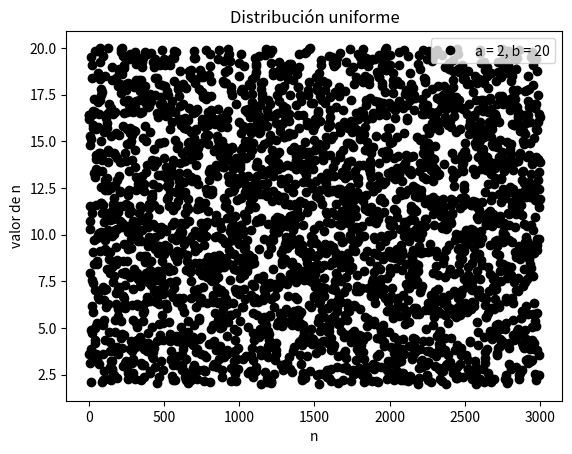
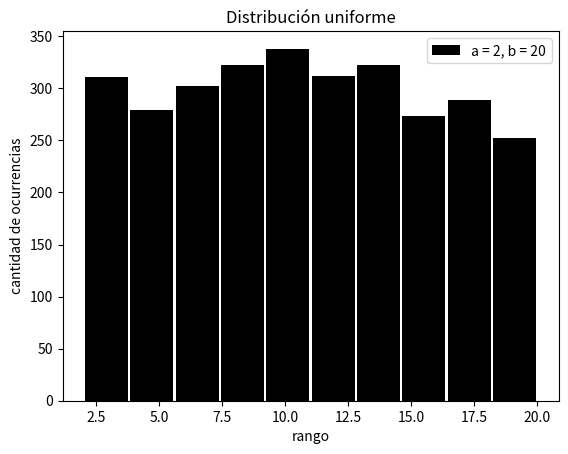
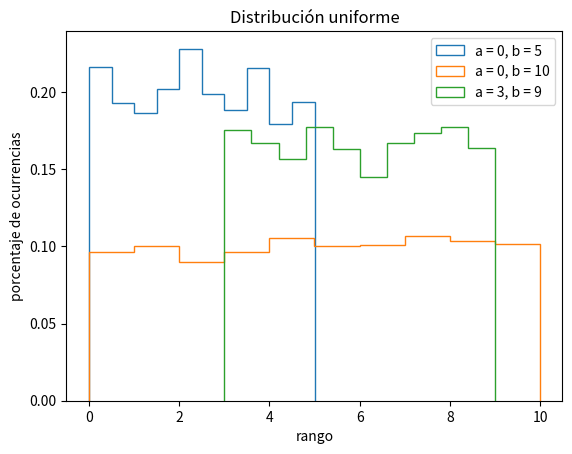
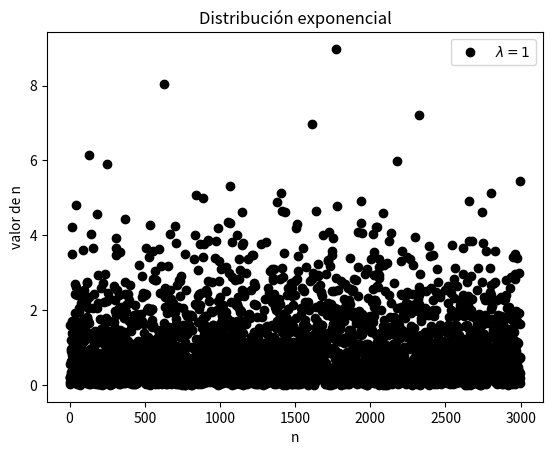
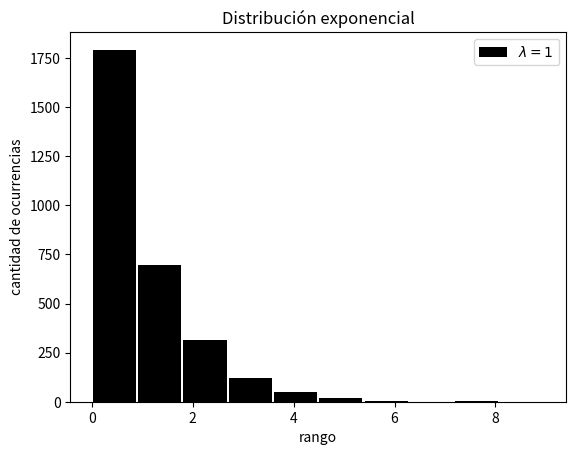
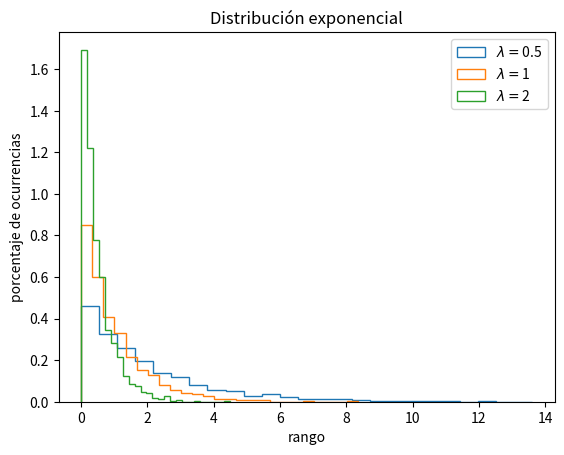
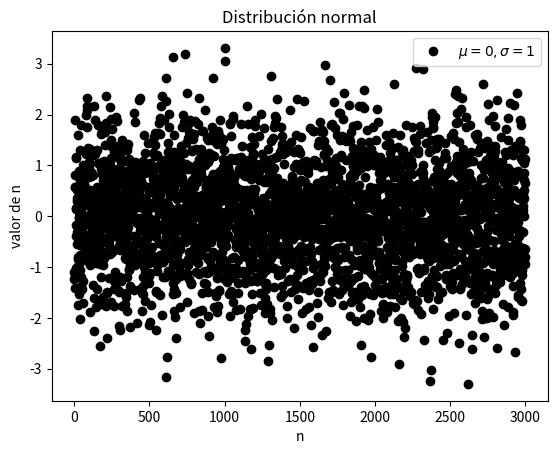
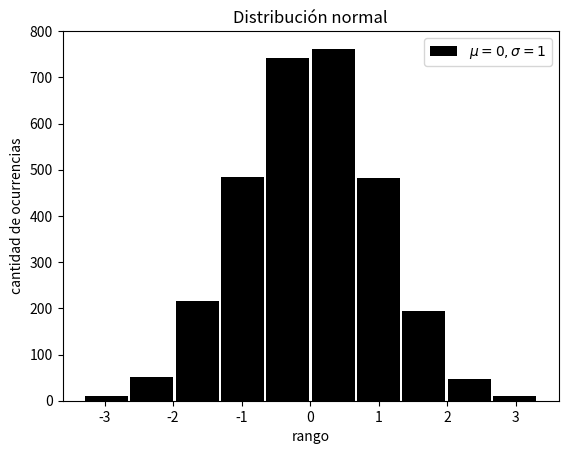
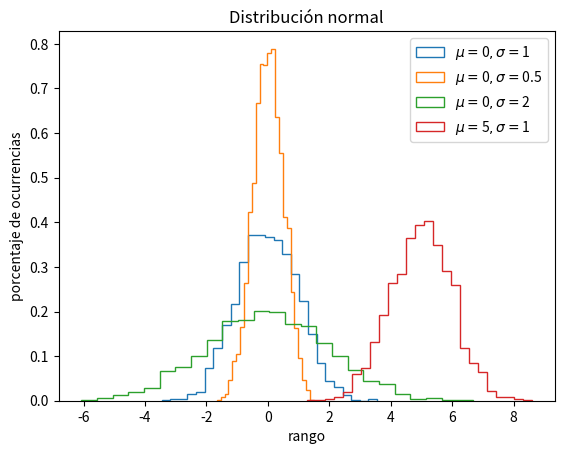
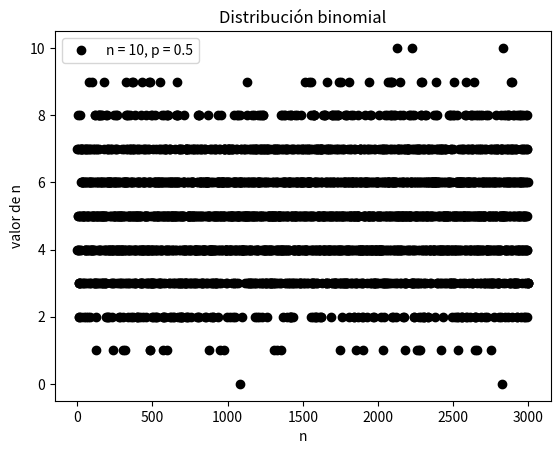
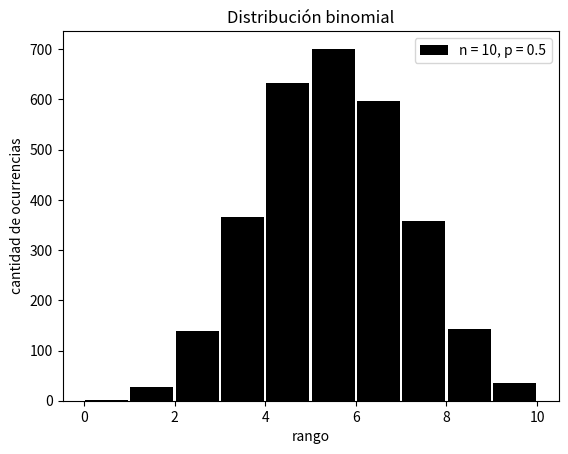
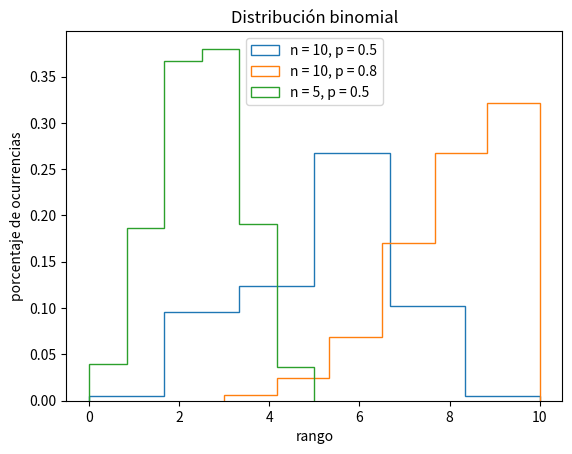
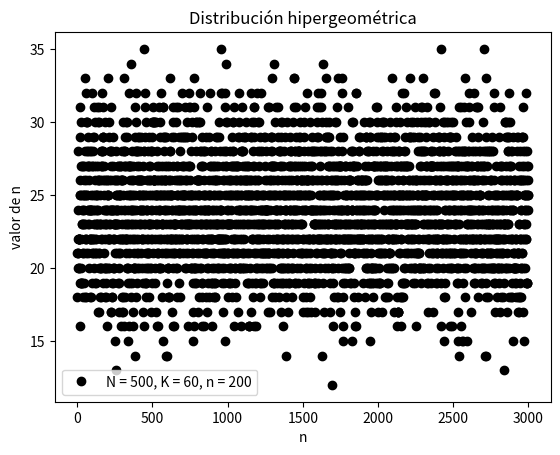
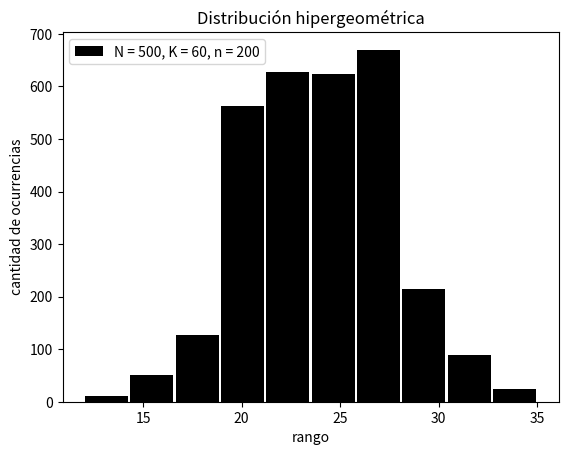
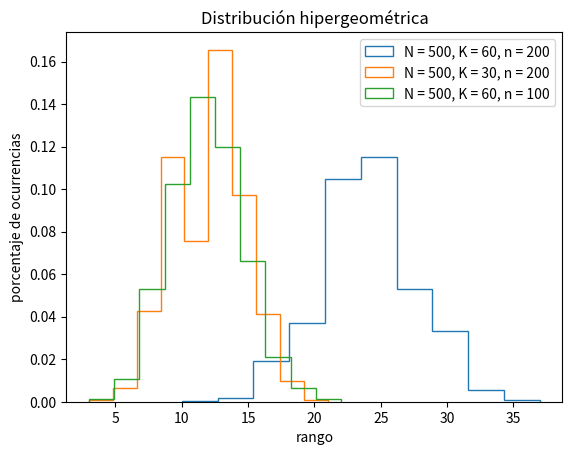
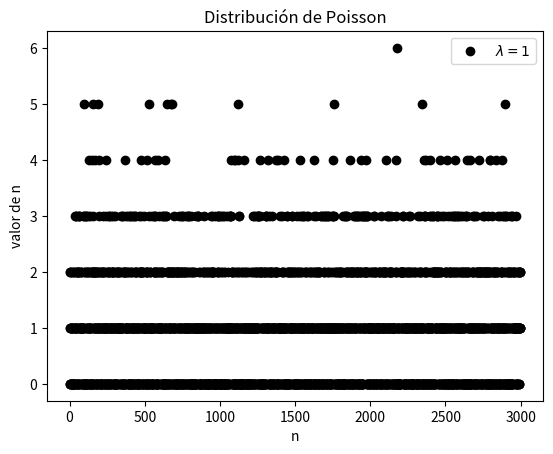

Recreate these plots in Python, in order.
# -*- coding: utf-8 -*-
"""Untitled0.ipynb

Automatically generated by Colaboratory.

Original file is located at
    https://colab.research.google.com/<link-removed>
"""

import numpy as np
import matplotlib.pyplot as plt
import scipy.stats as stats
from collections import Counter

#Genera un número con distribución uniforme
def RNG_uniforme(a = 0, b = 1):
    r = np.random.rand()
    x = r * (b - a) + a
    return x

#Genera una serie de números aleatorios con distribución uniforme
def uniforme_rand(n, a= 0, b = 1):
    c = b - a
    serie = np.random.rand(n) * c + a
    return serie

#Genera un número con distribución exponencial
def RNG_exponencial(p_lambda = 1):
    r = np.random.rand()
    x = - np.log(r) / p_lambda
    return x

#Genera una serie de números aleatorios con distribución exponencial
def exponencial_rand(n, p_lambda = 1):
    serie = - np.log(np.random.rand(n)) / p_lambda
    return serie

#Genera un número con distribución normal
def RNG_normal(mu = 0, sigma = 1, K = 24):
    sumatoria = np.sum(np.random.rand(K))
    x = sigma * (12 / K) ** 0.5 * (sumatoria - K/2) + mu
    return x

#Genera una serie de números aleatorios con distribución normal
def normal_rand(n, mu = 0, sigma = 1, K = 24):
    a = (12 / K) ** 0.5
    b = K/2
    serie = np.empty(n)
    for i in range(n):
        sum = np.sum(np.random.rand(K))
        serie[i] = sigma * a * (sum - b) + mu
    return serie

#Genera un número con distribución binomial
def RNG_binomial(param_n, p):
    x = 0
    for i in range(param_n):
        if np.random.rand() < p:
            x += 1
    return x

#Genera una serie de números aleatorios con distribución binomial
def binomial_rand(n, param_n, p):
    serie = np.empty(n)
    for i in range(n):
        serie[i] = RNG_binomial(param_n, p)
    return serie

#Genera un número con distribución hipergeométrica
def RNG_hipergeometrica(N_t, K, n_p):
    x = 0
    for i in range(K):
        r = np.random.rand()
        if r < (n_p/N_t):
            x += 1
            n_p -= 1
        N_t -= 1
    return x

#Genera una serie de números aleatorios con distribución hipergeométrica
def hipergeometrica_rand(n, N_t, K, n_p):
    serie = np.empty(n)
    for i in range(n):
        serie[i] = RNG_hipergeometrica(N_t, K, n_p)
    return serie

#Genera un número con distribución de Poisson
def RNG_poisson(p_lambda = 1):
    x = 0
    exp = np.exp(- p_lambda)
    tr = 1
    tr *= np.random.rand()
    while (exp - tr) < 0:
        x += 1
        tr *= np.random.rand()
    return x

#Genera una serie de números aleatorios con distribución de Poisson
def poisson_rand(n, p_lambda):
    serie = np.empty(n)
    for i in range(n):
        serie[i] = RNG_poisson(p_lambda)
    return serie

def grafico_dispersion(arreglo, label='',titulo=''):
    fig, ax = plt.subplots()
    ax.plot(arreglo,color='Black', marker='o',linestyle = 'None', label=label)
    ax.set_ylabel('valor de n')
    ax.set_xlabel('n')
    ax.set_title(titulo)
    ax.legend()
    fig.savefig(titulo + '_dispersion')
    # plt.show()

def histograma(arreglo, n_columnas=10, titulo='', label='', range='default'):
    if range == 'default':
        range = (np.min(arreglo), np.max(arreglo))
    fig, ax = plt.subplots()
    ax.hist(arreglo, bins=n_columnas, range=range, label=label, rwidth=0.95, color='Black')
    ax.set_ylabel('cantidad de ocurrencias')
    ax.set_xlabel('rango')
    ax.set_title(titulo)
    ax.legend()
    fig.savefig(titulo + '_histograma')
    # plt.show()

def hist_varios(series, labels, titulo, n_bins = 25):
    fig, ax = plt.subplots()
    for i in range(np.size(series, 0)):
        ax.hist(series[i], bins=n_bins, histtype='step', label=labels[i], density=True)
    ax.set_title(titulo)
    ax.legend()
    ax.set_ylabel('porcentaje de ocurrencias')
    ax.set_xlabel('rango')
    fig.savefig(titulo + '_hist_varios')
    # plt.show()

def hist_compara(serie1, distribucion, titulo='', n_bins1 = 25, label=''):
    fig, ax = plt.subplots()
    ax.hist(serie1, bins=n_bins1, label=label, color='LightBlue', density=True)
    x = np.linspace(min(serie1), max(serie1), 100)
    ax.plot(x, distribucion.pdf(x), label='Distribución esperada', color='Red')
    ax.set_title(titulo[:-1])
    ax.legend()
    ax.set_ylabel('porcentaje de ocurrencias')
    ax.set_xlabel('rango')
    fig.savefig(titulo + '_test')
    # plt.show()

def hist_compara_discreta(serie1, distribucion, titulo='', label=''):
    fig, ax = plt.subplots()
    counter = Counter(serie1)
    ax.bar(counter.keys(), counter.values(), 0.1, label=label, color='LightBlue')
    x = np.arange(min(serie1), max(serie1) + 1, 1)
    ax.plot(x, distribucion.pmf(x) * np.size(serie1), 'ro', label='Distribución esperada')
    ax.set_title(titulo[:-1])
    ax.legend()
    ax.set_ylabel('cantidad de ocurrencias')
    ax.set_xlabel('numero')
    fig.savefig(titulo + '_test')
    # plt.show()

# Distribución uniforme
serie_aleatoria = uniforme_rand(3000, 2, 20)
label = r'a = 2, b = 20'
grafico_dispersion(serie_aleatoria, titulo='Distribución uniforme', label=label)
histograma(serie_aleatoria, titulo='Distribución uniforme', label=label)
parametros = [(0,5),(0,10),(3,9)]
series = []
labels = []
for i in range(np.size(parametros, 0)):
    series.append(uniforme_rand(3000, parametros[i][0], parametros[i][1]))
    labels.append('a = ' + str(parametros[i][0]) + ', b = ' + str(parametros[i][1]))
hist_varios(series, labels, 'Distribución uniforme', 10)

# Distribución exponencial
serie_aleatoria = exponencial_rand(3000, 1)
label = r'$\lambda = 1$'
grafico_dispersion(serie_aleatoria, titulo='Distribución exponencial', label=label)
histograma(serie_aleatoria, titulo='Distribución exponencial', label=label)
parametros = [0.5,1,2]
series = []
labels = []
for i in range(np.size(parametros, 0)):
    series.append(exponencial_rand(3000, parametros[i]))
    labels.append(r'$\lambda = $' + str(parametros[i]))
hist_varios(series, labels, 'Distribución exponencial')

# Distribución normal
serie_aleatoria = normal_rand(3000, 0, 1)
label = r'$\mu = 0, \sigma = 1$'
grafico_dispersion(serie_aleatoria,  titulo='Distribución normal', label=label)
histograma(serie_aleatoria, titulo='Distribución normal', label=label)
parametros = [[0,1],[0,0.5],[0,2],[5,1]]
series = []
labels = []
for i in range(np.size(parametros, 0)):
    series.append(normal_rand(3000, parametros[i][0], parametros[i][1]))
    labels.append(r'$\mu = $' + str(parametros[i][0]) + r'$, \sigma = $' + str(parametros[i][1]))
hist_varios(series, labels, 'Distribución normal')

# Distribución binomial
serie_aleatoria = binomial_rand(3000, 10, 0.5)
label = 'n = 10, p = 0.5'
grafico_dispersion(serie_aleatoria, titulo='Distribución binomial', label=label)
histograma(serie_aleatoria, titulo='Distribución binomial', label=label)
parametros = [[10,0.5],[10,0.8],[5,0.5]]
series = []
labels = []
for i in range(np.size(parametros, 0)):
    series.append(binomial_rand(3000, parametros[i][0], parametros[i][1]))
    labels.append('n = ' + str(parametros[i][0]) + ', p = ' + str(parametros[i][1]))
hist_varios(series, labels, 'Distribución binomial', 6)

# Distribución hipergeométrica
serie_aleatoria = hipergeometrica_rand(3000, 500, 60, 200)
label = 'N = 500, K = 60, n = 200'
grafico_dispersion(serie_aleatoria, titulo='Distribución hipergeométrica', label=label)
histograma(serie_aleatoria, 10, titulo='Distribución hipergeométrica', label=label)
parametros = [[500,60,200],[500,30,200],[500,60,100]]
series = []
labels = []
for i in range(np.size(parametros, 0)):
    series.append(hipergeometrica_rand(3000, parametros[i][0], parametros[i][1], parametros[i][2]))
    labels.append('N = ' + str(parametros[i][0]) + ', K = ' + str(parametros[i][1]) + ', n = ' + str(parametros[i][2]))
hist_varios(series, labels, 'Distribución hipergeométrica', 10)

# Distribución de Poisson
serie_aleatoria = poisson_rand(3000, 1)
label = r'$\lambda = 1$'
grafico_dispersion(serie_aleatoria, titulo='Distribución de Poisson', label=label)
histograma(serie_aleatoria, 6, titulo='Distribución de Poisson', label=label)
parametros = [0.5,1,2,4]
series = []
labels = []
for i in range(np.size(parametros, 0)):
    series.append(poisson_rand(3000, parametros[i]))
    labels.append(r'$\lambda = $' + str(parametros[i]))
hist_varios(series, labels, 'Distribución de Poisson', 7)

#Test distribución uniforme
parametros = [[0,10],[5,8],[1,4]]
for i in range(np.size(parametros, 0)):
    serie_aleatoria = uniforme_rand(3000, parametros[i][0], parametros[i][1])
    label = 'a = ' + str(parametros[i][0]) + ', b = ' + str(parametros[i][1])
    distribucion = stats.uniform(loc=parametros[i][0], scale=parametros[i][1] - parametros[i][0])
    hist_compara(serie_aleatoria, distribucion, titulo='Distribución uniforme' + str(i), label=label)

#Test distribución exponencial
parametros = [1,0.5,3]
for i in range(np.size(parametros, 0)):
    serie_aleatoria = exponencial_rand(3000, parametros[i])
    label = r'$\lambda = $' + str(parametros[i])
    distribucion = stats.expon(scale=1 / parametros[i])
    hist_compara(serie_aleatoria, distribucion, titulo='Distribución exponencial' + str(i), label=label)

#Test distribución normal
parametros = [[0,1],[0,0.5],[5,1]]
for i in range(np.size(parametros, 0)):
    serie_aleatoria = normal_rand(3000, parametros[i][0], parametros[i][1])
    label = r'$\mu = $' + str(parametros[i][0]) + r'$, \sigma = $' + str(parametros[i][1])
    distribucion = stats.norm(loc=parametros[i][0], scale=parametros[i][1])
    hist_compara(serie_aleatoria, distribucion, titulo='Distribución normal' + str(i), label=label)

#Test distribución binomial
parametros = [[10,0.5],[10,0.8],[5,0.5]]
for i in range(np.size(parametros, 0)):
    serie_aleatoria = binomial_rand(3000, parametros[i][0], parametros[i][1])
    label = 'n = ' + str(parametros[i][0]) + ', p = ' + str(parametros[i][1])
    distribucion = stats.binom(parametros[i][0], parametros[i][1])
    hist_compara_discreta(serie_aleatoria, distribucion, titulo='Distribución binomial' + str(i), label=label)

#Test distribución hipergeométrica
parametros = [[500,60,200],[500,30,200],[500,60,100]]
for i in range(np.size(parametros, 0)):
    serie_aleatoria = hipergeometrica_rand(3000, parametros[i][0], parametros[i][1], parametros[i][2])
    label = 'N = ' + str(parametros[i][0]) + ', K = ' + str(parametros[i][1]) + ', n = ' + str(parametros[i][2])
    distribucion = stats.hypergeom(parametros[i][0], parametros[i][2], parametros[i][1])
    hist_compara_discreta(serie_aleatoria, distribucion, titulo='Distribución hipergeométrica' + str(i), label=label)

#Test distribución de Poisson
parametros = [0.5,1,3]
for i in range(np.size(parametros, 0)):
    serie_aleatoria = poisson_rand(3000, parametros[i])
    label = r'$\lambda = $' + str(parametros[i])
    distribucion = stats.poisson(parametros[i])
    hist_compara_discreta(serie_aleatoria, distribucion, titulo='Distribución de Poisson' + str(i), label=label)